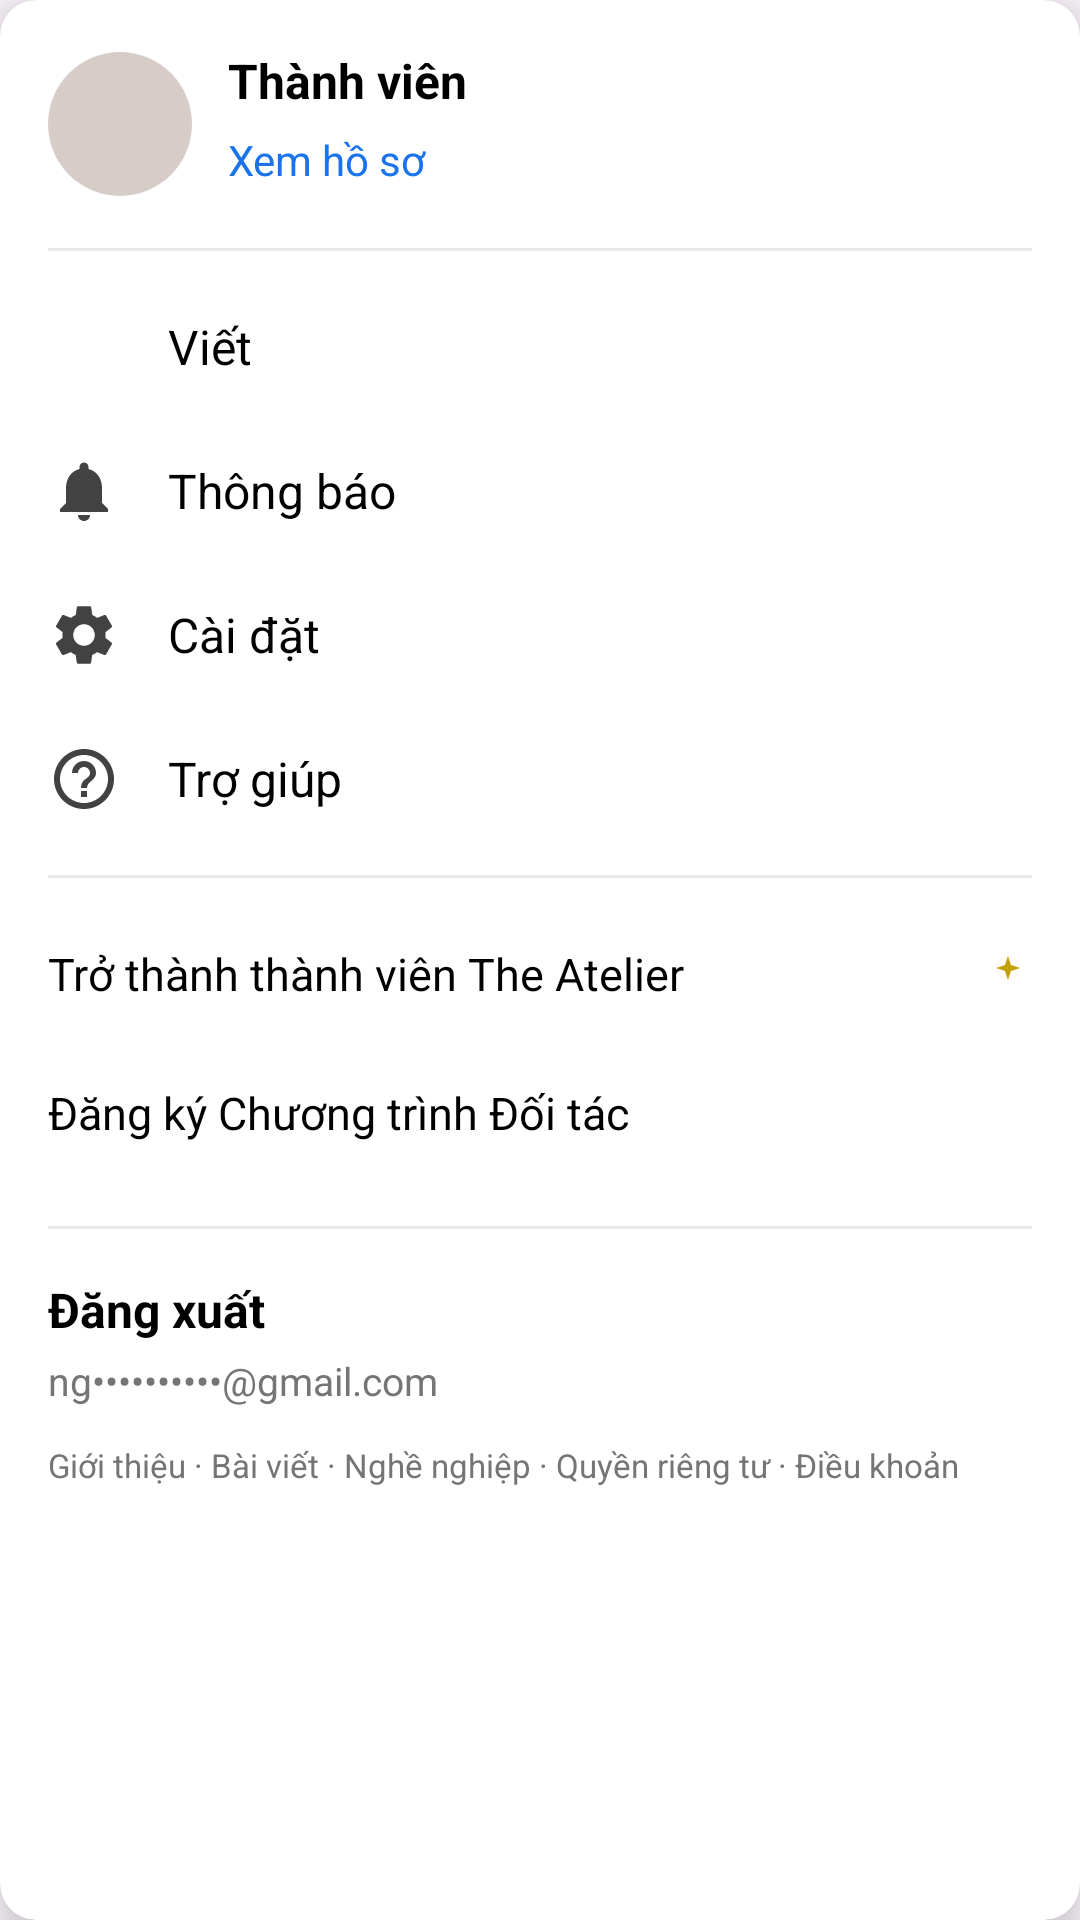

The Android layout XML behind this screen, and the referenced resources:
<!-- AndroidManifest.xml: application theme Theme.TheAtelier -->
<!-- res/layout/layout_profile_menu.xml -->
<?xml version="1.0" encoding="utf-8"?>
<com.google.android.material.card.MaterialCardView xmlns:android="http://schemas.android.com/apk/res/android"
    xmlns:app="http://schemas.android.com/apk/res-auto"
    xmlns:tools="http://schemas.android.com/tools"
    android:layout_width="match_parent"
    android:layout_height="wrap_content"
    app:cardBackgroundColor="@color/white"
    app:cardCornerRadius="12dp"
    app:cardElevation="12dp"
    app:strokeWidth="0dp">

    <androidx.core.widget.NestedScrollView
        android:id="@+id/profileScroll"
        android:layout_width="match_parent"
        android:layout_height="wrap_content"
        android:maxHeight="420dp"
        android:overScrollMode="never">

        <LinearLayout
            android:layout_width="match_parent"
            android:layout_height="wrap_content"
            android:orientation="vertical"
            android:paddingStart="16dp"
            android:paddingTop="16dp"
            android:paddingEnd="16dp"
            android:paddingBottom="16dp">

            <LinearLayout
                android:layout_width="match_parent"
                android:layout_height="wrap_content"
                android:gravity="center_vertical"
                android:orientation="horizontal">

                <ImageView
                    android:id="@+id/profileMenuAvatar"
                    android:layout_width="48dp"
                    android:layout_height="48dp"
                    android:contentDescription="@null"
                    android:src="@drawable/avatar_placeholder" />

                <LinearLayout
                    android:layout_width="0dp"
                    android:layout_height="wrap_content"
                    android:layout_marginStart="12dp"
                    android:layout_weight="1"
                    android:orientation="vertical">

                    <TextView
                        android:id="@+id/profileMenuName"
                        android:layout_width="match_parent"
                        android:layout_height="wrap_content"
                        android:text="@string/profile_display_name"
                        android:textColor="@color/black"
                        android:textSize="16sp"
                        android:textStyle="bold" />

                    <TextView
                        android:id="@+id/profileMenuViewProfile"
                        android:layout_width="match_parent"
                        android:layout_height="wrap_content"
                        android:layout_marginTop="2dp"
                        android:background="?attr/selectableItemBackground"
                        android:paddingTop="4dp"
                        android:paddingBottom="4dp"
                        android:text="@string/profile_view_profile"
                        android:textColor="@color/drawer_link_blue"
                        android:textSize="14sp" />
                </LinearLayout>
            </LinearLayout>

            <View
                android:layout_width="match_parent"
                android:layout_height="1dp"
                android:layout_marginTop="16dp"
                android:layout_marginBottom="8dp"
                android:background="@color/drawer_divider" />

            <LinearLayout
                android:id="@+id/profileRowWrite"
                android:layout_width="match_parent"
                android:layout_height="wrap_content"
                android:background="?attr/selectableItemBackground"
                android:gravity="center_vertical"
                android:minHeight="48dp"
                android:orientation="horizontal">

                <ImageView
                    android:layout_width="24dp"
                    android:layout_height="24dp"
                    android:contentDescription="@null"
                    android:src="@drawable/ic_edit_24" />

                <TextView
                    android:layout_width="0dp"
                    android:layout_height="wrap_content"
                    android:layout_marginStart="16dp"
                    android:layout_weight="1"
                    android:text="@string/profile_write"
                    android:textColor="@color/black"
                    android:textSize="16sp" />
            </LinearLayout>

            <LinearLayout
                android:id="@+id/profileRowNotifications"
                android:layout_width="match_parent"
                android:layout_height="wrap_content"
                android:background="?attr/selectableItemBackground"
                android:gravity="center_vertical"
                android:minHeight="48dp"
                android:orientation="horizontal">

                <ImageView
                    android:layout_width="24dp"
                    android:layout_height="24dp"
                    android:contentDescription="@null"
                    android:src="@drawable/ic_notifications_24" />

                <TextView
                    android:layout_width="0dp"
                    android:layout_height="wrap_content"
                    android:layout_marginStart="16dp"
                    android:layout_weight="1"
                    android:text="@string/profile_notifications"
                    android:textColor="@color/black"
                    android:textSize="16sp" />
            </LinearLayout>

            <LinearLayout
                android:id="@+id/profileRowSettings"
                android:layout_width="match_parent"
                android:layout_height="wrap_content"
                android:background="?attr/selectableItemBackground"
                android:gravity="center_vertical"
                android:minHeight="48dp"
                android:orientation="horizontal">

                <ImageView
                    android:layout_width="24dp"
                    android:layout_height="24dp"
                    android:contentDescription="@null"
                    android:src="@drawable/ic_settings_24" />

                <TextView
                    android:layout_width="0dp"
                    android:layout_height="wrap_content"
                    android:layout_marginStart="16dp"
                    android:layout_weight="1"
                    android:text="@string/profile_settings"
                    android:textColor="@color/black"
                    android:textSize="16sp" />
            </LinearLayout>

            <LinearLayout
                android:id="@+id/profileRowHelp"
                android:layout_width="match_parent"
                android:layout_height="wrap_content"
                android:background="?attr/selectableItemBackground"
                android:gravity="center_vertical"
                android:minHeight="48dp"
                android:orientation="horizontal">

                <ImageView
                    android:layout_width="24dp"
                    android:layout_height="24dp"
                    android:contentDescription="@null"
                    android:src="@drawable/ic_help_outline_24" />

                <TextView
                    android:layout_width="0dp"
                    android:layout_height="wrap_content"
                    android:layout_marginStart="16dp"
                    android:layout_weight="1"
                    android:text="@string/profile_help"
                    android:textColor="@color/black"
                    android:textSize="16sp" />
            </LinearLayout>

            <View
                android:layout_width="match_parent"
                android:layout_height="1dp"
                android:layout_marginTop="8dp"
                android:layout_marginBottom="8dp"
                android:background="@color/drawer_divider" />

            <LinearLayout
                android:id="@+id/profileRowMember"
                android:layout_width="match_parent"
                android:layout_height="wrap_content"
                android:background="?attr/selectableItemBackground"
                android:gravity="center_vertical"
                android:minHeight="48dp"
                android:orientation="horizontal">

                <TextView
                    android:layout_width="0dp"
                    android:layout_height="wrap_content"
                    android:layout_weight="1"
                    android:text="@string/profile_become_member"
                    android:textColor="@color/black"
                    android:textSize="15sp" />

                <ImageView
                    android:layout_width="16dp"
                    android:layout_height="16dp"
                    android:contentDescription="@null"
                    android:src="@drawable/ic_sparkle_16" />
            </LinearLayout>

            <TextView
                android:id="@+id/profileRowPartner"
                android:layout_width="match_parent"
                android:layout_height="wrap_content"
                android:background="?attr/selectableItemBackground"
                android:minHeight="52dp"
                android:paddingTop="12dp"
                android:paddingBottom="12dp"
                android:text="@string/profile_partner_program"
                android:textColor="@color/black"
                android:textSize="15sp" />

            <View
                android:layout_width="match_parent"
                android:layout_height="1dp"
                android:layout_marginTop="8dp"
                android:layout_marginBottom="8dp"
                android:background="@color/drawer_divider" />

            <TextView
                android:id="@+id/profileSignOut"
                android:layout_width="match_parent"
                android:layout_height="wrap_content"
                android:background="?attr/selectableItemBackground"
                android:paddingTop="8dp"
                android:paddingBottom="4dp"
                android:text="@string/profile_sign_out"
                android:textColor="@color/black"
                android:textSize="16sp"
                android:textStyle="bold" />

            <TextView
                android:id="@+id/profileEmailMasked"
                android:layout_width="match_parent"
                android:layout_height="wrap_content"
                android:paddingBottom="12dp"
                android:text="@string/profile_email_masked"
                android:textColor="@color/feed_meta_gray"
                android:textSize="13sp" />

            <TextView
                android:id="@+id/profileFooterLinks"
                android:layout_width="match_parent"
                android:layout_height="wrap_content"
                android:lineSpacingExtra="2dp"
                android:text="@string/profile_footer_links"
                android:textColor="@color/feed_meta_gray"
                android:textSize="11sp"
                tools:text="Giới thiệu · Bài viết · …" />
        </LinearLayout>
    </androidx.core.widget.NestedScrollView>

</com.google.android.material.card.MaterialCardView>
<!-- resources referenced by this layout -->
<resources>
  <color name="black">#FF000000</color>
  <color name="drawer_divider">#FFE8E8E8</color>
  <color name="drawer_link_blue">#FF1A73E8</color>
  <color name="feed_meta_gray">#FF757575</color>
  <color name="white">#FFFFFFFF</color>
  <!-- drawable avatar_placeholder (drawable) -->
  <?xml version="1.0" encoding="utf-8"?>
  <shape xmlns:android="http://schemas.android.com/apk/res/android"
      android:shape="oval">
      <solid android:color="#FFD7CCC8" />
  </shape>
  <!-- drawable ic_help_outline_24 (drawable) -->
  <?xml version="1.0" encoding="utf-8"?>
  <vector xmlns:android="http://schemas.android.com/apk/res/android"
      android:width="24dp"
      android:height="24dp"
      android:viewportWidth="24"
      android:viewportHeight="24">
      <path
          android:fillColor="#FF424242"
          android:pathData="M11,18h2v-2h-2v2zM12,2C6.48,2 2,6.48 2,12s4.48,10 10,10 10,-4.48 10,-10S17.52,2 12,2zM12,20c-4.41,0 -8,-3.59 -8,-8s3.59,-8 8,-8 8,3.59 8,8 -3.59,8 -8,8zM12,6c-2.21,0 -4,1.79 -4,4h2c0,-1.1 0.9,-2 2,-2s2,0.9 2,2c0,2 -3,1.75 -3,5h2c0,-2.25 3,-2.5 3,-5 0,-2.21 -1.79,-4 -4,-4z" />
  </vector>
  <!-- drawable ic_notifications_24 (drawable) -->
  <?xml version="1.0" encoding="utf-8"?>
  <vector xmlns:android="http://schemas.android.com/apk/res/android"
      android:width="24dp"
      android:height="24dp"
      android:viewportWidth="24"
      android:viewportHeight="24">
      <path
          android:fillColor="#FF424242"
          android:pathData="M12,22c1.1,0 2,-0.9 2,-2h-4c0,1.1 0.89,2 2,2zM18,16v-5c0,-3.07 -1.64,-5.64 -4.5,-6.32V4c0,-0.83 -0.67,-1.5 -1.5,-1.5s-1.5,0.67 -1.5,1.5v0.68C7.63,5.36 6,7.92 6,11v5l-2,2v1h16v-1l-2,-2z" />
  </vector>
  <!-- drawable ic_sparkle_16 (drawable) -->
  <?xml version="1.0" encoding="utf-8"?>
  <vector xmlns:android="http://schemas.android.com/apk/res/android"
      android:width="16dp"
      android:height="16dp"
      android:viewportWidth="24"
      android:viewportHeight="24">
      <path
          android:fillColor="#FFC4A000"
          android:pathData="M12,3l1.5,4.5L18,9l-4.5,1.5L12,15l-1.5,-4.5L6,9l4.5,-1.5L12,3z" />
  </vector>
  <string name="profile_become_member">Trở thành thành viên The Atelier</string>
  <string name="profile_display_name">Thành viên</string>
  <string name="profile_email_masked">ng••••••••••@gmail.com</string>
  <string name="profile_footer_links">Giới thiệu · Bài viết · Nghề nghiệp · Quyền riêng tư · Điều khoản</string>
  <string name="profile_help">Trợ giúp</string>
  <string name="profile_notifications">Thông báo</string>
  <string name="profile_partner_program">Đăng ký Chương trình Đối tác</string>
  <string name="profile_settings">Cài đặt</string>
  <string name="profile_sign_out">Đăng xuất</string>
  <string name="profile_view_profile">Xem hồ sơ</string>
  <string name="profile_write">Viết</string>
  <style name="Theme.TheAtelier" parent="Base.Theme.TheAtelier" />
  <style name="Base.Theme.TheAtelier" parent="Theme.Material3.DayNight.NoActionBar">
          
          
      </style>
</resources>
